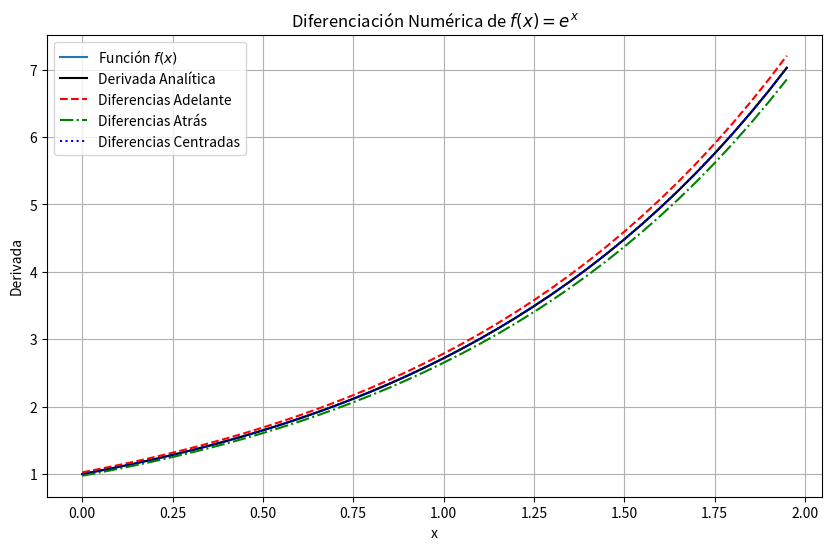
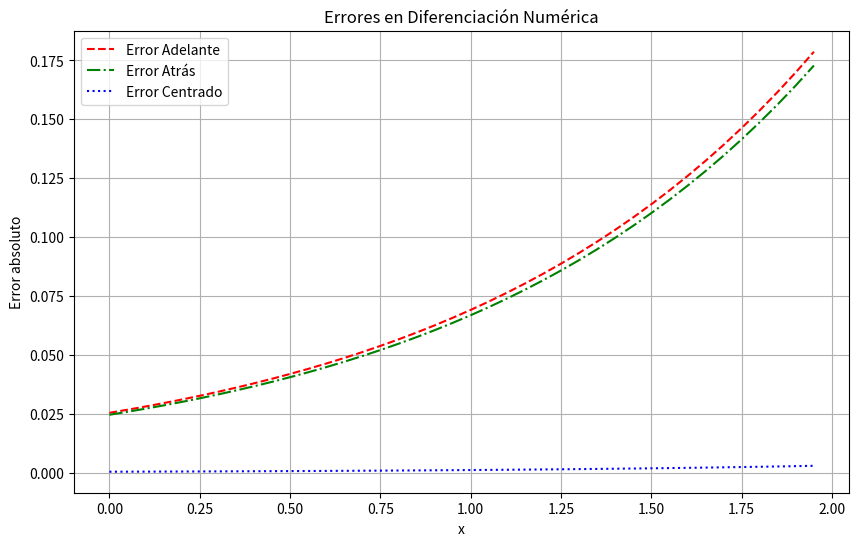

Write the Python code that produced these figures, in order.
import numpy as np
import matplotlib.pyplot as plt

# Función a derivar
def f(x):
    return np.exp(x)

# Derivada analítica
def df_analytical(x):
    return np.exp(x)

# Métodos de diferencias finitas
def forward_diff(f, x, h=0.05):
    return (f(x + h) - f(x)) / h

def backward_diff(f, x, h=0.05):
    return (f(x) - f(x - h)) / h

def central_diff(f, x, h=0.05):
    return (f(x + h) - f(x - h)) / (2*h)

# Rango de valores
a, b, h = 0.0, 2.0, 0.05
x_vals = np.arange(a, b, h)
df_exact = df_analytical(x_vals)

# Aproximaciones numéricas
df_forward = forward_diff(f, x_vals, h)
df_backward = backward_diff(f, x_vals, h)
df_central = central_diff(f, x_vals, h)

# Errores
error_forward = np.abs(df_forward - df_exact)
error_backward = np.abs(df_backward - df_exact)
error_central = np.abs(df_central - df_exact)

# Graficar derivadas
plt.figure(figsize=(10, 6))
plt.plot(x_vals, f(x_vals), label='Función $f(x)$')
plt.plot(x_vals, df_exact, 'k-', label='Derivada Analítica')
plt.plot(x_vals, df_forward, 'r--', label='Diferencias Adelante')
plt.plot(x_vals, df_backward, 'g-.', label='Diferencias Atrás')
plt.plot(x_vals, df_central, 'b:', label='Diferencias Centradas')
plt.xlabel('x')
plt.ylabel("Derivada")
plt.legend()
plt.grid()
plt.title("Diferenciación Numérica de $f(x) = e^x$")
plt.show()

# Graficar errores
plt.figure(figsize=(10, 6))
plt.plot(x_vals, error_forward, 'r--', label='Error Adelante')
plt.plot(x_vals, error_backward, 'g-.', label='Error Atrás')
plt.plot(x_vals, error_central, 'b:', label='Error Centrado')
plt.xlabel('x')
plt.ylabel("Error absoluto")
plt.legend()
plt.grid()
plt.title("Errores en Diferenciación Numérica")
plt.show()
